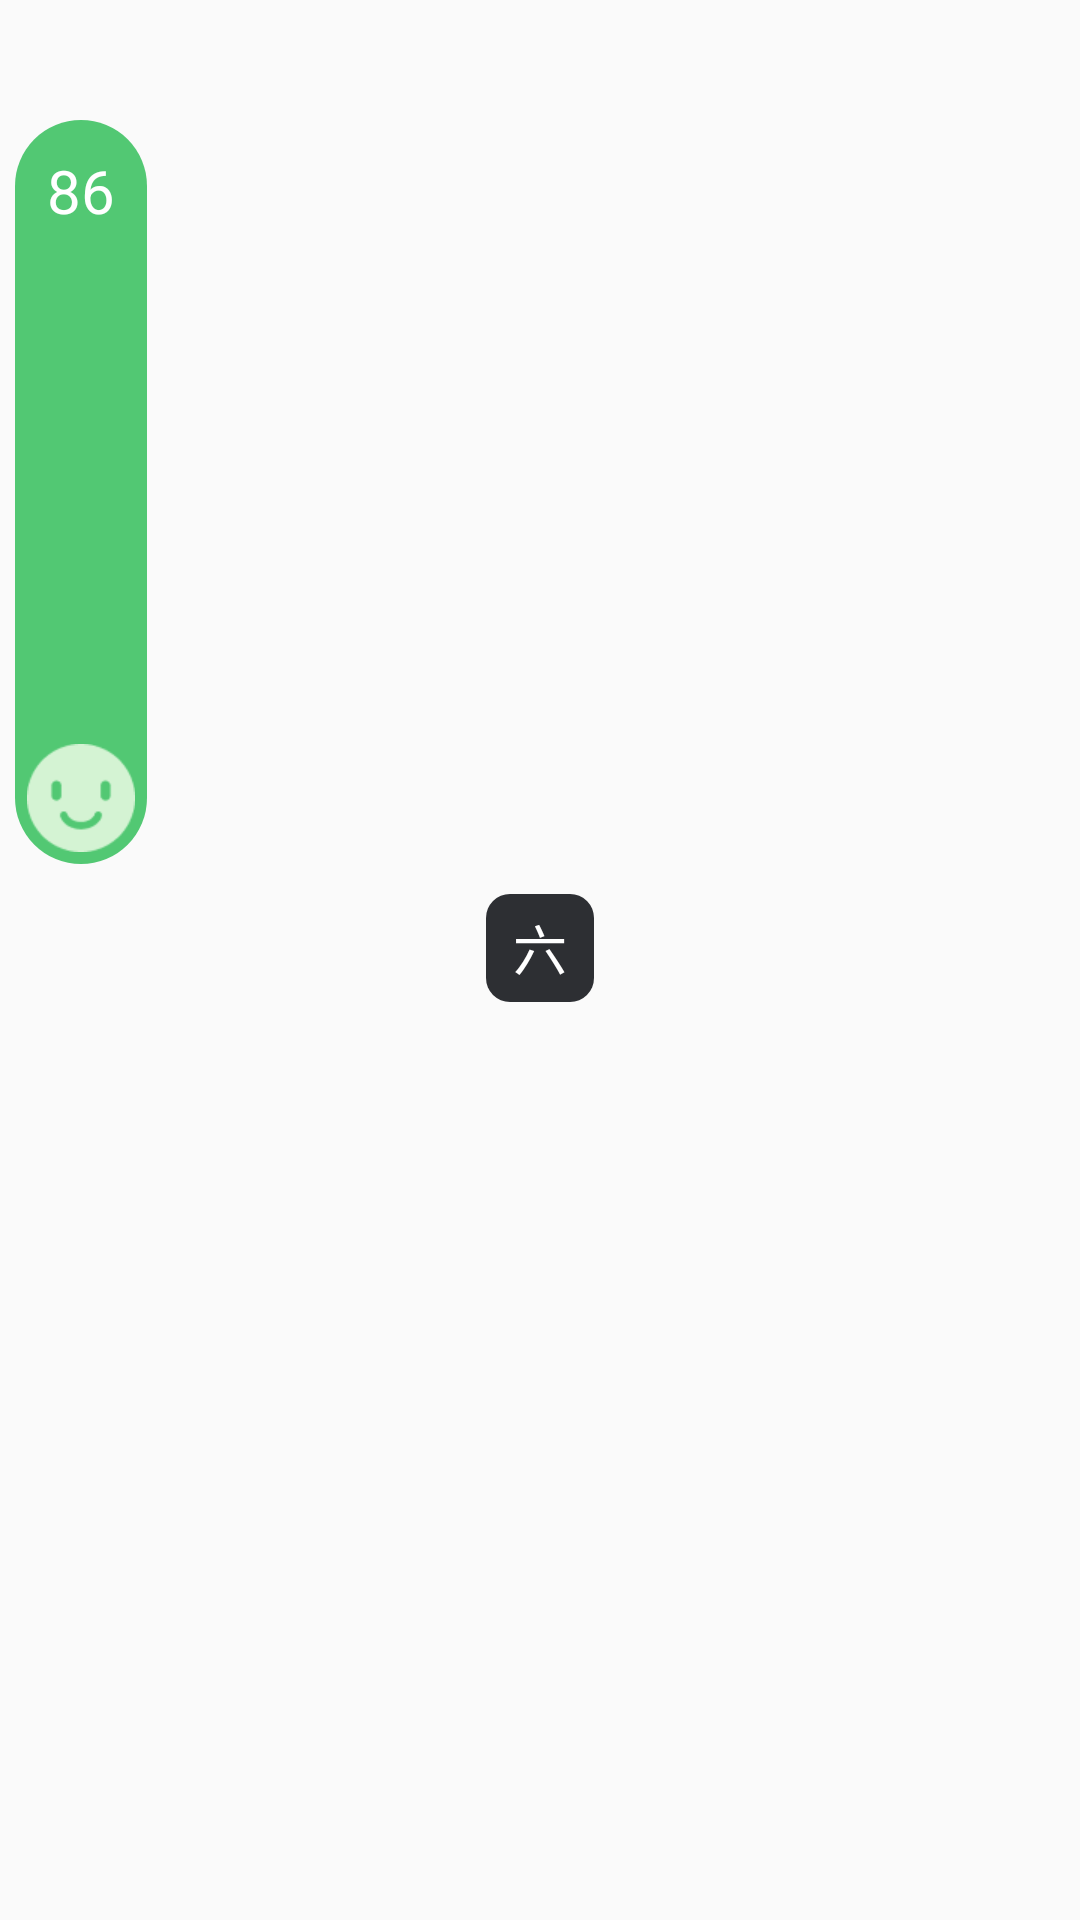

Layout XML and referenced resources for this Android screen:
<!-- AndroidManifest.xml: application theme Theme.TestApp -->
<!-- res/layout/widget_my_custom_view.xml -->
<?xml version="1.0" encoding="utf-8"?>
<LinearLayout xmlns:android="http://schemas.android.com/apk/res/android"
        android:layout_width="wrap_content"
        android:orientation="vertical"
        android:paddingLeft="5dp"
        android:paddingRight="5dp"
        android:layout_height="wrap_content">


    <RelativeLayout
            android:layout_width="wrap_content"
            android:layout_height="288dp">

        <ProgressBar
                android:id="@+id/progress"
                style="@style/my_progressbar_style_ver"
                android:layout_width="44dp"
                android:progress="86"
                android:layout_height="match_parent" />

        <TextView
                android:id="@+id/progress_text"
                android:layout_marginTop="50dp"
                android:textColor="@color/white"
                android:layout_centerHorizontal="true"
                android:text="86"
                android:textSize="20sp"
                android:layout_width="wrap_content"
                android:layout_height="wrap_content" />

        <ImageView
                android:id="@+id/progress_emotion"
                android:layout_marginBottom="4dp"
                android:layout_alignParentBottom="true"
                android:layout_centerHorizontal="true"
                android:src="@mipmap/ic_smile"
                android:layout_width="36dp"
                android:layout_height="36dp" />
    </RelativeLayout>

    <LinearLayout
            android:layout_marginBottom="10dp"
            android:layout_gravity="center_horizontal"
            android:id="@+id/layout_weekend"
            android:layout_marginTop="10dp"
            android:gravity="center"
            android:background="@drawable/bg_currentday"
            android:layout_width="36dp"
            android:layout_height="36dp">

        <TextView
                android:id="@+id/tv_weekend"
                android:textColor="#ffffff"
                android:textSize="18sp"
                android:text="六"
                android:layout_width="wrap_content"
                android:layout_height="wrap_content" />
    </LinearLayout>
</LinearLayout>
<!-- resources referenced by this layout -->
<resources>
  <!-- drawable bg_currentday (drawable) -->
  <?xml version="1.0" encoding="utf-8"?>
  <shape xmlns:android="http://schemas.android.com/apk/res/android">
      <corners android:radius="8dp"/>
      <solid android:color="#2D2F33" />
  </shape>
  <!-- mipmap ic_smile: png bitmap (mipmap-xhdpi, 989 bytes) -->
  <style name="my_progressbar_style_ver" parent="Widget.AppCompat.ProgressBar.Horizontal">
          <item name="android:progressDrawable">@drawable/progressbar_ver</item>
      </style>
  <style name="Theme.TestApp" parent="Theme.AppCompat.Light.DarkActionBar">
          
          <item name="colorPrimary">@color/white</item>
          <item name="colorPrimaryDark">@color/white</item>
          <item name="colorAccent">@color/teal_200</item>
          
      </style>
  <!-- drawable progressbar_ver (drawable) -->
  <?xml version="1.0" encoding="utf-8"?>
  <layer-list xmlns:android="http://schemas.android.com/apk/res/android">
      <item android:id="@android:id/background">
          <shape>
              <corners android:radius="30dp" />
              <solid android:color="#00000000" />
          </shape>
      </item>
      <item android:id="@android:id/progress">
          <scale
                  android:scaleGravity="bottom"
                  android:scaleHeight="100%">
              <shape>
                  <corners android:radius="30dp" />
                  <gradient
                          android:angle="270"
                          android:centerY="0.75"
                          android:endColor="#52C873"
                          android:startColor="#52C873" />
              </shape>
          </scale>
      </item>
  </layer-list>
  <!-- not gathered from this repository: default colours our renderer supplied (Android Studio template values) -->
  <color name="teal_200">#FF03DAC5</color>
  <color name="white">#FFFFFFFF</color>
</resources>
